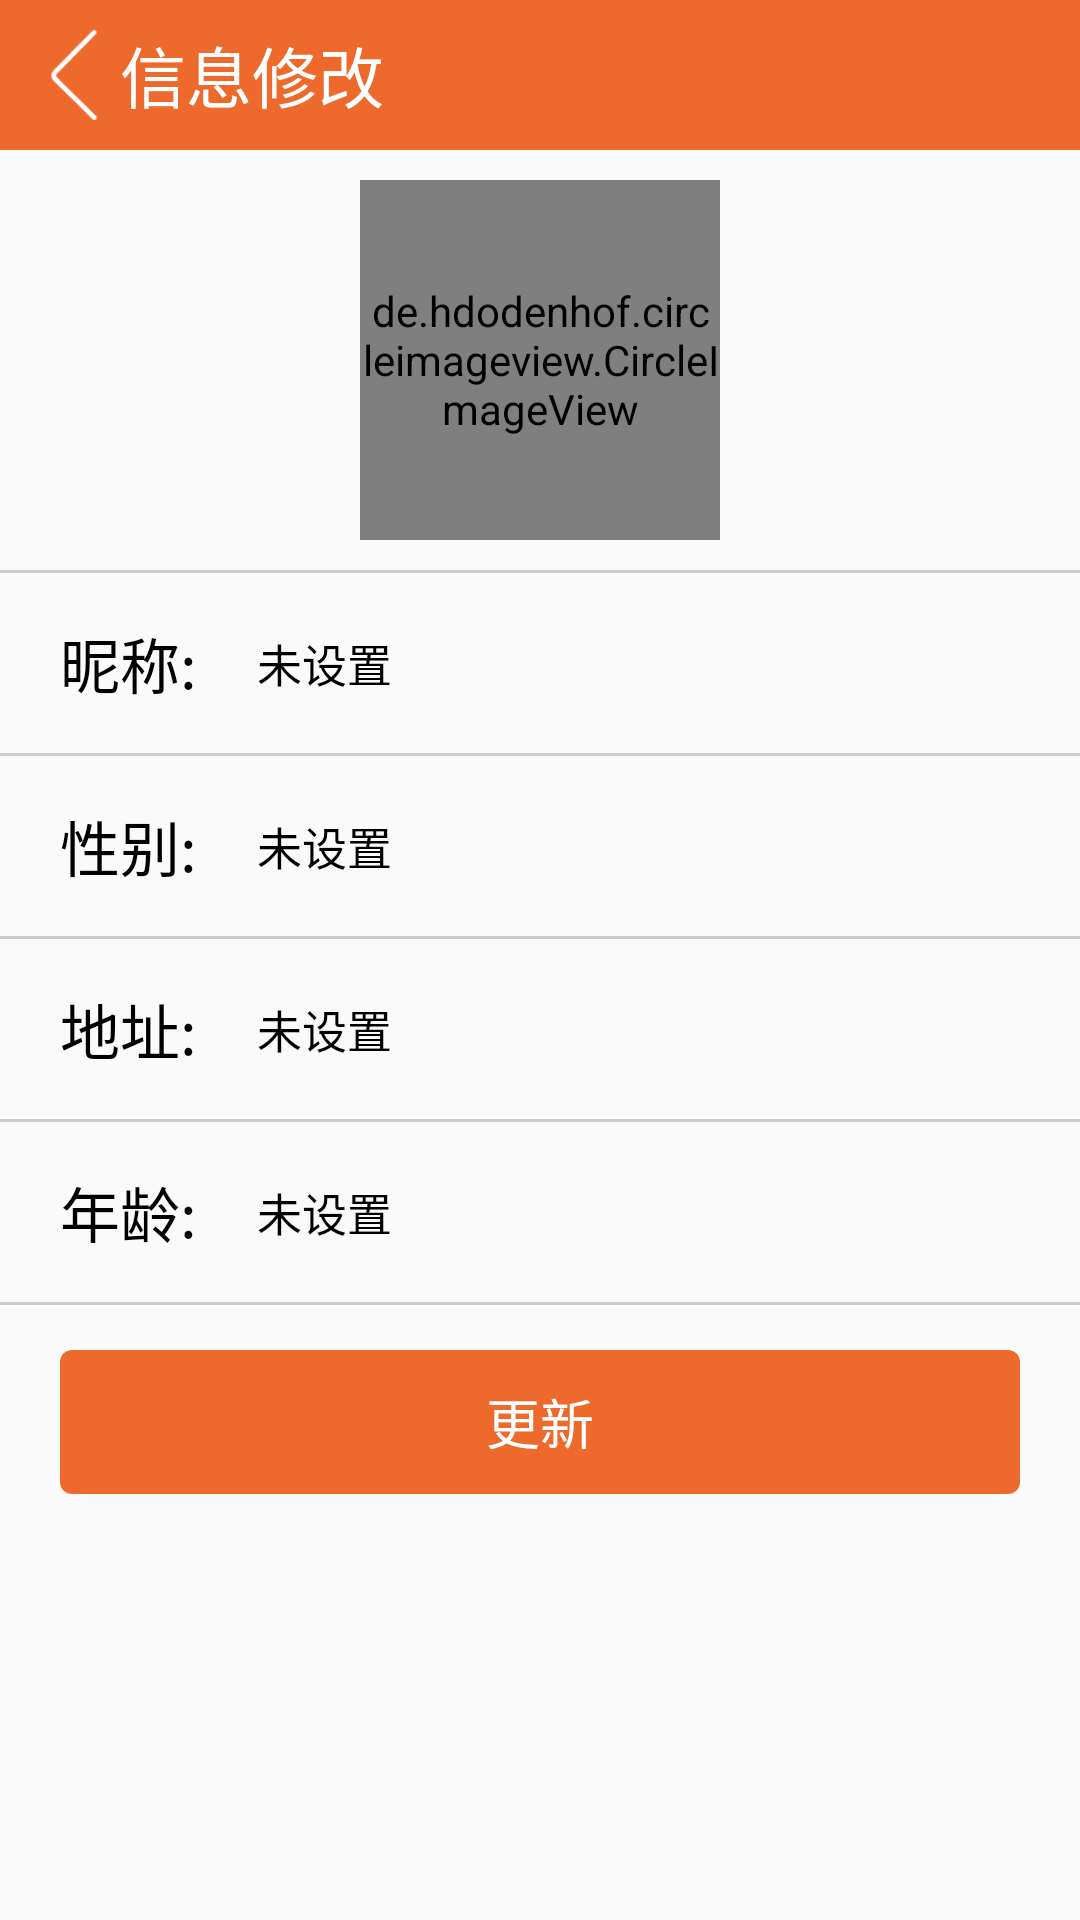

Layout XML and referenced resources for this Android screen:
<!-- AndroidManifest.xml: application theme AppTheme -->
<!-- res/layout/activity_update_user.xml -->
<?xml version="1.0" encoding="utf-8"?>
<LinearLayout xmlns:android="http://schemas.android.com/apk/res/android"
              android:layout_width="match_parent"
              android:layout_height="match_parent"
              android:orientation="vertical">

    <RelativeLayout
        android:layout_width="match_parent"
        android:layout_height="50dp"
        android:background="@color/BaseColor">

        <ImageView
            android:id="@+id/backend"
            android:layout_width="30dp"
            android:layout_height="30dp"
            android:layout_centerVertical="true"
            android:layout_marginStart="10dp"
            android:src="@mipmap/backend"/>

        <TextView
            android:layout_width="wrap_content"
            android:layout_height="wrap_content"
            android:layout_centerVertical="true"
            android:layout_toEndOf="@id/backend"
            android:text="信息修改"
            android:textColor="@color/white"
            android:textSize="22dp"/>
    </RelativeLayout>

    <RelativeLayout
        android:layout_width="match_parent"
        android:layout_height="wrap_content"
        android:layout_marginBottom="10dp"
        android:layout_marginTop="10dp">

        <de.hdodenhof.circleimageview.CircleImageView
            android:id="@+id/ci_user"
            android:layout_width="120dp"
            android:layout_height="120dp"
            android:layout_centerInParent="true"
            android:src="@mipmap/ic_app"/>
    </RelativeLayout>

    <View
        android:layout_width="match_parent"
        android:layout_height="1dp"
        android:background="#ccc"/>

    <RelativeLayout
        android:id="@+id/rl_nick"
        android:layout_width="match_parent"
        android:layout_height="60dp">

        <TextView
            android:id="@+id/tv_user_nick"
            android:layout_width="wrap_content"
            android:layout_height="wrap_content"
            android:layout_centerVertical="true"
            android:layout_marginStart="20dp"
            android:text="昵称:"
            android:textColor="#000"
            android:textSize="20sp"/>

        <TextView
            android:id="@+id/tv_nick"
            android:layout_width="wrap_content"
            android:layout_height="wrap_content"
            android:layout_centerVertical="true"
            android:layout_marginStart="20dp"
            android:layout_toRightOf="@id/tv_user_nick"
            android:text="未设置"
            android:textColor="#000"
            android:textSize="15sp"/>

        <ImageView
            android:layout_width="25dp"
            android:layout_height="25dp"
            android:layout_alignParentRight="true"
            android:layout_centerVertical="true"
            android:layout_marginEnd="20dp"
            android:src="@mipmap/user_arrow"/>
    </RelativeLayout>

    <View
        android:layout_width="match_parent"
        android:layout_height="1dp"
        android:background="#ccc"/>

    <RelativeLayout
        android:id="@+id/rl_sex"
        android:layout_width="match_parent"
        android:layout_height="60dp">

        <TextView
            android:id="@+id/tv_user_sex"
            android:layout_width="wrap_content"
            android:layout_height="wrap_content"
            android:layout_centerVertical="true"
            android:layout_marginStart="20dp"
            android:text="性别:"
            android:textColor="#000"
            android:textSize="20sp"/>

        <TextView
            android:id="@+id/tv_sex"
            android:layout_width="wrap_content"
            android:layout_height="wrap_content"
            android:layout_centerVertical="true"
            android:layout_marginStart="20dp"
            android:layout_toRightOf="@id/tv_user_sex"
            android:text="未设置"
            android:textColor="#000"
            android:textSize="15sp"/>

        <ImageView
            android:layout_width="25dp"
            android:layout_height="25dp"
            android:layout_alignParentRight="true"
            android:layout_centerVertical="true"
            android:layout_marginEnd="20dp"
            android:src="@mipmap/user_arrow"/>
    </RelativeLayout>

    <View
        android:layout_width="match_parent"
        android:layout_height="1dp"
        android:background="#ccc"/>

    <RelativeLayout
        android:id="@+id/rl_address"
        android:layout_width="match_parent"
        android:layout_height="60dp">

        <TextView
            android:id="@+id/tv_user_address"
            android:layout_width="wrap_content"
            android:layout_height="wrap_content"
            android:layout_centerVertical="true"
            android:layout_marginStart="20dp"
            android:text="地址:"
            android:textColor="#000"
            android:textSize="20sp"/>

        <TextView
            android:id="@+id/tv_address"
            android:layout_width="wrap_content"
            android:layout_height="wrap_content"
            android:layout_centerVertical="true"
            android:layout_marginStart="20dp"
            android:layout_toRightOf="@id/tv_user_address"
            android:text="未设置"
            android:textColor="#000"
            android:textSize="15sp"/>

        <ImageView
            android:layout_width="25dp"
            android:layout_height="25dp"
            android:layout_alignParentRight="true"
            android:layout_centerVertical="true"
            android:layout_marginEnd="20dp"
            android:src="@mipmap/user_arrow"/>
    </RelativeLayout>

    <View
        android:layout_width="match_parent"
        android:layout_height="1dp"
        android:background="#ccc"/>

    <RelativeLayout
        android:id="@+id/rl_age"
        android:layout_width="match_parent"
        android:layout_height="60dp">

        <TextView
            android:id="@+id/tv_user_age"
            android:layout_width="wrap_content"
            android:layout_height="wrap_content"
            android:layout_centerVertical="true"
            android:layout_marginStart="20dp"
            android:text="年龄:"
            android:textColor="#000"
            android:textSize="20sp"/>

        <TextView
            android:id="@+id/tv_age"
            android:layout_width="wrap_content"
            android:layout_height="wrap_content"
            android:layout_centerVertical="true"
            android:layout_marginStart="20dp"
            android:layout_toRightOf="@id/tv_user_age"
            android:text="未设置"
            android:textColor="#000"
            android:textSize="15sp"/>

        <ImageView
            android:layout_width="25dp"
            android:layout_height="25dp"
            android:layout_alignParentRight="true"
            android:layout_centerVertical="true"
            android:layout_marginEnd="20dp"
            android:src="@mipmap/user_arrow"/>
    </RelativeLayout>

    <View
        android:layout_width="match_parent"
        android:layout_height="1dp"
        android:background="#ccc"/>

    <Button
        android:id="@+id/btn_update"
        android:layout_width="match_parent"
        android:layout_height="wrap_content"
        android:layout_marginEnd="20dp"
        android:layout_marginStart="20dp"
        android:layout_marginTop="15dp"
        android:background="@drawable/button_selector"
        android:text="更新"
        android:textColor="@color/white"
        android:textSize="18dp"/>

</LinearLayout>
<!-- resources referenced by this layout -->
<resources>
  <color name="BaseColor">#ED6A2C</color>
  <color name="white">#ffffff</color>
  <!-- drawable button_selector (drawable) -->
  <?xml version="1.0" encoding="utf-8"?>
  <selector xmlns:android="http://schemas.android.com/apk/res/android">
  
      <item android:state_pressed="true">
          <shape android:shape="rectangle">
              <solid android:color="@color/Black"/>
              <corners android:radius="4dp"/>
          </shape>
      </item>
  
      <item>
          <shape android:shape="rectangle">
              <solid android:color="@color/BaseColor"/>
              <corners android:radius="4dp"/>
          </shape>
      </item>
  
  </selector>
  <!-- mipmap backend: png bitmap (mipmap-xhdpi, 470 bytes) -->
  <!-- mipmap ic_app: png bitmap (mipmap-xxhdpi, 3680 bytes) -->
  <style name="AppTheme" parent="Theme.AppCompat.Light.NoActionBar">
          <item name="android:indeterminateOnly">false</item>
          <item name="android:indeterminate">false</item>
          <item name="android:windowNoTitle">true</item>
          <item name="android:windowFullscreen">true</item>
          <item name="android:windowIsTranslucent">true</item>
      </style>
  <color name="Black">#000000</color>
</resources>
